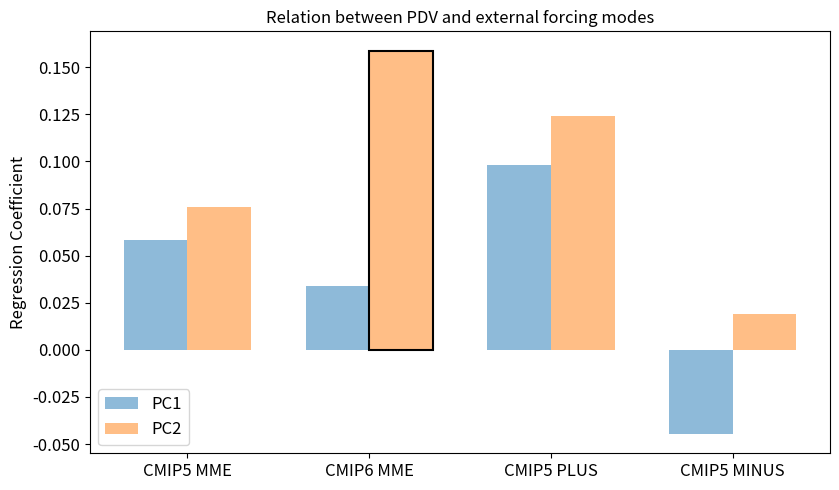

The matplotlib source for this figure:
import numpy as np
import matplotlib.pyplot as plt
# include if using a Jupyter notebook
# %matplotlib inline

# Data
# derived from plot_cor_bar.ncl
# f1 = open("./bar_cor_mme_1_1861.txt","r")
# f2 = open("./bar_cor_err_1_1861.txt","r")
# f3 = open("./bar_cor_mme_2_1861.txt","r")
# f4 = open("./bar_cor_err_2_1861.txt","r")
# print(f1.read())
# eof1_mme =  f1.read()
# eof1_rmse=  f2.read()
# eof2_mme =  f3.read()
# eof2_rmse=  f4.read()
# print(eof1_rmse)

# # [] seems equal to np.array([])
# # eof1_mme = np.array([-0.010763,-0.018341,-0.002718,-0.052688,-0.052091, 0.080558])
eof1_mme = [  0.058357, 0.033965, 0.098350,-0.044699]#,-0.072066, 0.083840]
eof1_rmse= [ 61.849434,38.928204,86.037750,49.719101]#,72.038841,79.176117] # greater than 95 is significant
eof2_mme = [  0.076009, 0.158892, 0.123965, 0.019260]#, 0.249898, 0.166840]
eof2_rmse= [ 74.592728,98.342361,93.776276,22.712648]#,99.985809,98.818062]
# eof1_mme = [  0.033446, 0.033965,0.063250,-0.042038, -0.069851, 0.097476]
# eof1_rmse= [ 38.381565,38.928204,65.720215,47.139843,70.530769,85.681000] # greater than 95 is significant
# eof2_mme = [  0.059271, 0.158892,0.095749, 0.014781,  0.245525, 0.064155]
# eof2_rmse= [ 62.592453,98.342361,84.955147,17.527134,99.981316,66.407585]
# # eof1_1950_mme = [-0.046720,-0.082875,-0.048298,-0.139640,-0.268270, 0.043208]
# # eof1_1950_rmse= [ 0.061269, 0.080237, 0.079141, 0.086337, 0.206127, 0.243446]
# # eof2_1950_mme = [ 0.073241, 0.108714, 0.064740, 0.146061, 0.263556, 0.018744]
# # eof2_1950_rmse= [ 0.044379, 0.057560, 0.071518, 0.050495, 0.189411, 0.246761]
# print(eof2_rmse)
eof1_mme


# Define labels, positions, bar heights and error bar heights
labels = ['CMIP5 MME', 'CMIP6 MME','CMIP5 PLUS', 'CMIP5 MINUS']#,'CESM2','CESM2-CMIP5']
x_pos = np.arange(len(labels))
width = 0.35  # the width of the bars
CTEs = [0.073241, 0.108714, 0.064740, 0.146061, 0.263556, 0.018744]
error = [0.044379, 0.057560, 0.071518, 0.050495, 0.189411, 0.246761]

# Build the plot
fig, ax = plt.subplots()

ax.bar(x_pos - width/2, eof1_mme, width, label='PC1',linewidth=0,alpha=0.5)#,labelsize=20,
                # yerr=eof1_rmse,
                # align='center',
                # ecolor='black',
                # capsize=5)

ax.bar(x_pos + width/2, eof2_mme, width, label='PC2',linewidth=0,alpha=0.5)#,labelsize=20,
                # yerr=eof2_rmse,
                # align='center',
                # alpha=0.5,
                # ecolor='black',
                # capsize=5)

# rects3 = ax.bar(x_pos - width/2, eof1_1950_mme, width, label='PC1(1950)',
#                 yerr=eof1_rmse,
#                 align='center',
#                 alpha=0.5,
#                 ecolor='black',
#                 capsize=5)
#
# rects4 = ax.bar(x_pos + width/1, eof2_1950_mme, width, label='PC2(1950)',
#                 yerr=eof2_rmse,
#                 align='center',
#                 alpha=0.5,
#                 ecolor='black',
#                 capsize=5)

ax.set_ylabel('Regression Coefficient',size='large')
ax.tick_params(axis='both', labelsize='large')
ax.set_xticks(x_pos)
ax.set_xticklabels(labels,size='large')
ax.set_title('Relation between PDV and external forcing modes',size='large')
ax.legend(fontsize='large')
# ax.yaxis.grid(True)
eof1_rmse= [ 38.381565,38.928204,65.720215,47.139843,70.530769,85.681000] # greater than 95 is significant
eof2_rmse= [ 62.592453,98.342361,84.955147,17.527134,99.981316,66.407585]
eof1_s = eof1_mme
eof2_s = eof2_mme
for i in range(len(eof1_mme)):
    if eof1_rmse[i] >= 95:
        eof1_s[i] = eof1_mme[i]
    else:
        eof1_s[i] = np.nan

for i in range(len(eof2_mme)):
    if eof2_rmse[i] >= 95:
        eof2_s[i] = eof2_mme[i]
    else:
        eof2_s[i] = np.nan

print(eof1_s)
print(eof2_s)
# ax.bar_label(rects1, labels=['','','','','',''], padding=3)
ax.bar(x_pos - width/2, eof1_s, width, linewidth=1.5, edgecolor='black', color='none')
# ax.bar_label(rects2, labels=['','*','','','*',''], padding=3)
ax.bar(x_pos + width/2, eof2_s, width, linewidth=1.5, edgecolor='black', color='none')

# changing it's width and height
fig.set_size_inches(8.5, 5)

# Save the figure and show
plt.tight_layout()
plt.savefig('bar_plot_with_error_bars.png')
plt.show()
